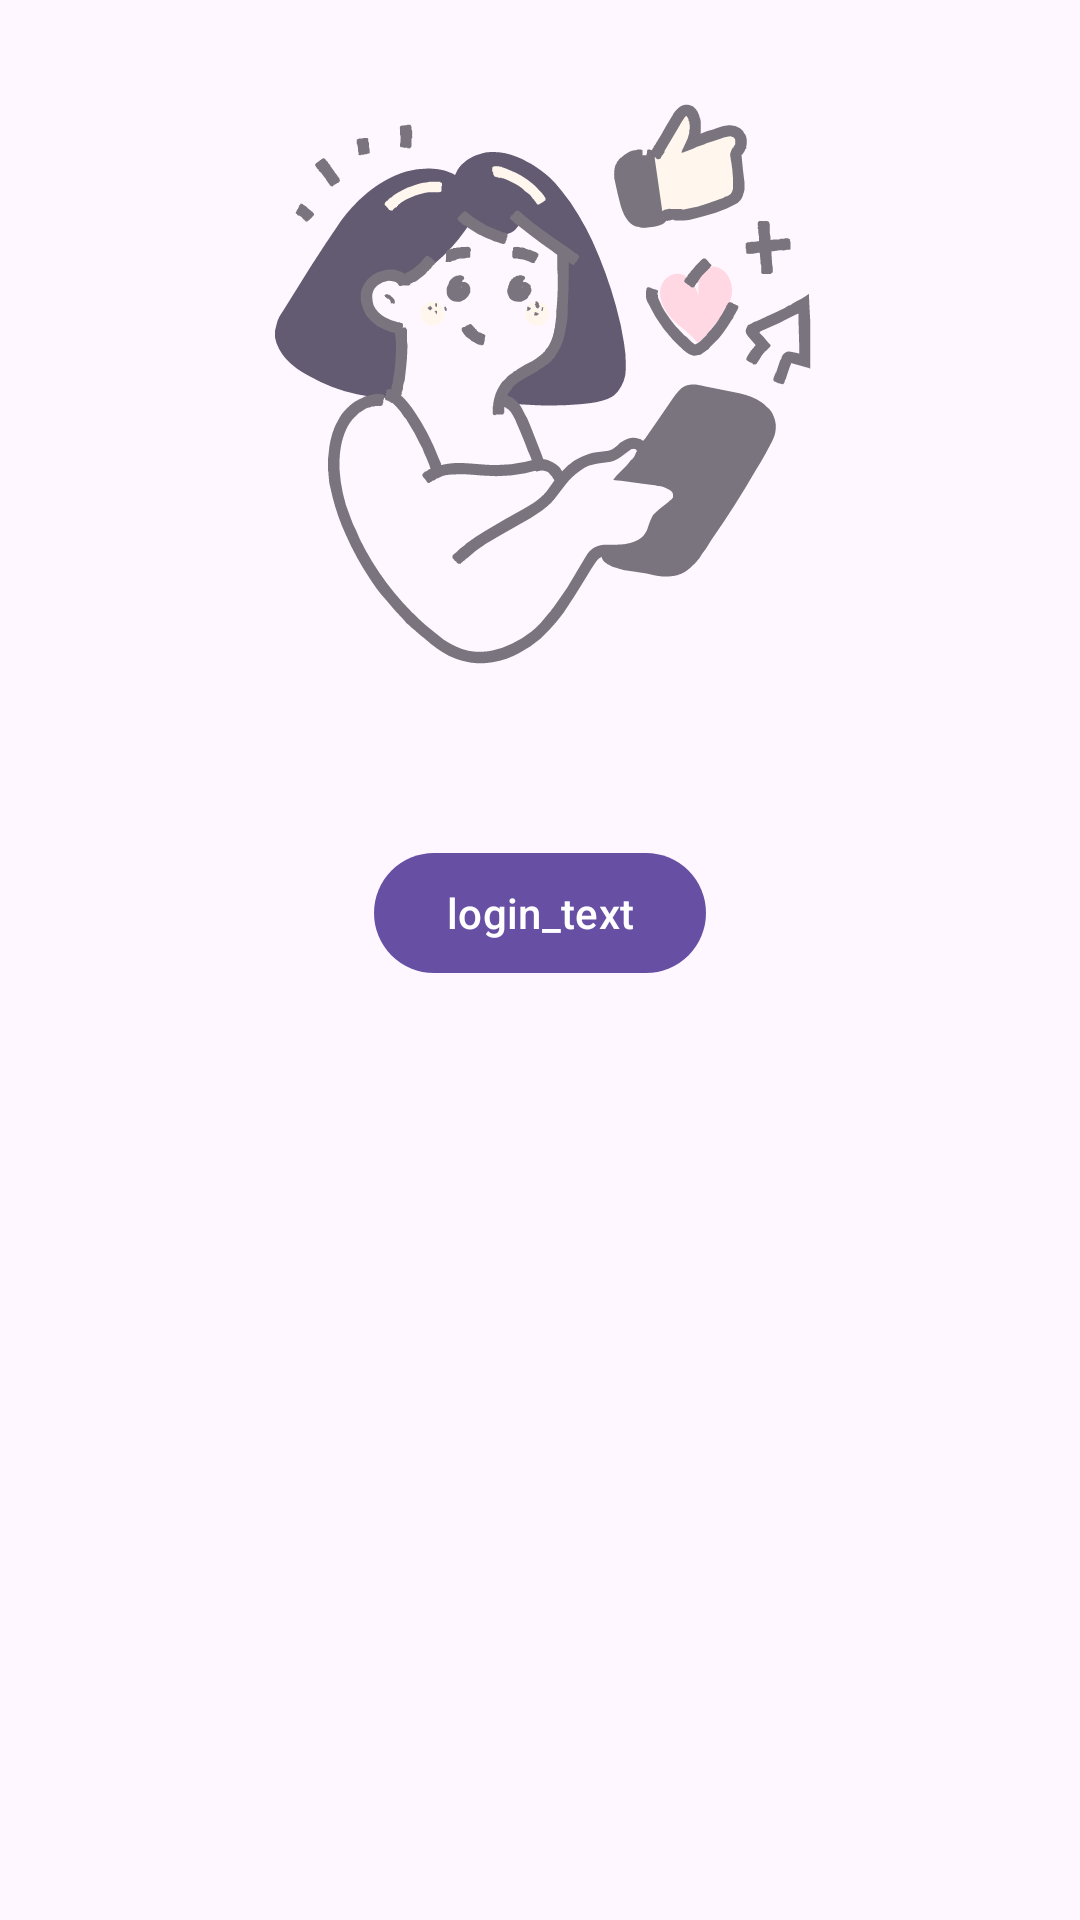

The Android layout XML behind this screen, and the referenced resources:
<!-- AndroidManifest.xml: application theme Theme.MoponolyOne -->
<!-- res/layout/fragment_blank.xml -->
<?xml version="1.0" encoding="utf-8"?>
<androidx.core.widget.NestedScrollView xmlns:android="http://schemas.android.com/apk/res/android"
    xmlns:app="http://schemas.android.com/apk/res-auto"
    xmlns:tools="http://schemas.android.com/tools"
    android:layout_width="match_parent"
    android:layout_height="match_parent"
    tools:context=".fragment.BlankFragment">

    <androidx.constraintlayout.widget.ConstraintLayout
        android:layout_width="match_parent"
        android:layout_height="match_parent"
        android:padding="16dp">

        <TextView
            android:id="@+id/blank_text"
            android:layout_width="wrap_content"
            android:layout_height="wrap_content"
            android:layout_marginTop="16dp"
            android:gravity="center"
            android:textAppearance="@style/TextAppearance.AppCompat.Medium"
            app:layout_constraintEnd_toEndOf="parent"
            app:layout_constraintStart_toStartOf="parent"
            app:layout_constraintTop_toBottomOf="@+id/plain_image"
            tools:text="@string/login_desc" />

        <ImageView
            android:id="@+id/plain_image"
            android:layout_width="192dp"
            android:layout_height="192dp"
            android:layout_marginTop="16dp"
            app:layout_constraintEnd_toEndOf="parent"
            app:layout_constraintStart_toStartOf="parent"
            app:layout_constraintTop_toTopOf="parent"
            app:srcCompat="@drawable/rating_positive_min" />

        <com.google.android.material.button.MaterialButton
            android:id="@+id/button"
            android:layout_width="wrap_content"
            android:layout_height="wrap_content"
            android:layout_marginStart="16dp"
            android:layout_marginTop="16dp"
            android:layout_marginEnd="16dp"
            android:text="login_text"
            app:layout_constraintEnd_toEndOf="parent"
            app:layout_constraintStart_toStartOf="parent"
            app:layout_constraintTop_toBottomOf="@+id/blank_text" />

    </androidx.constraintlayout.widget.ConstraintLayout>
</androidx.core.widget.NestedScrollView>
<!-- resources referenced by this layout -->
<resources>
  <!-- drawable rating_positive_min: vector/xml drawable (drawable-v24, 42450 chars, omitted) -->
  <string name="login_desc">Log in with your Monopoly One account.</string>
  <style name="Theme.MoponolyOne" parent="Base.Theme.MonopolyOne" />
  <style name="Base.Theme.MonopolyOne" parent="Theme.Material3.DayNight.NoActionBar">
          
          
      </style>
</resources>
